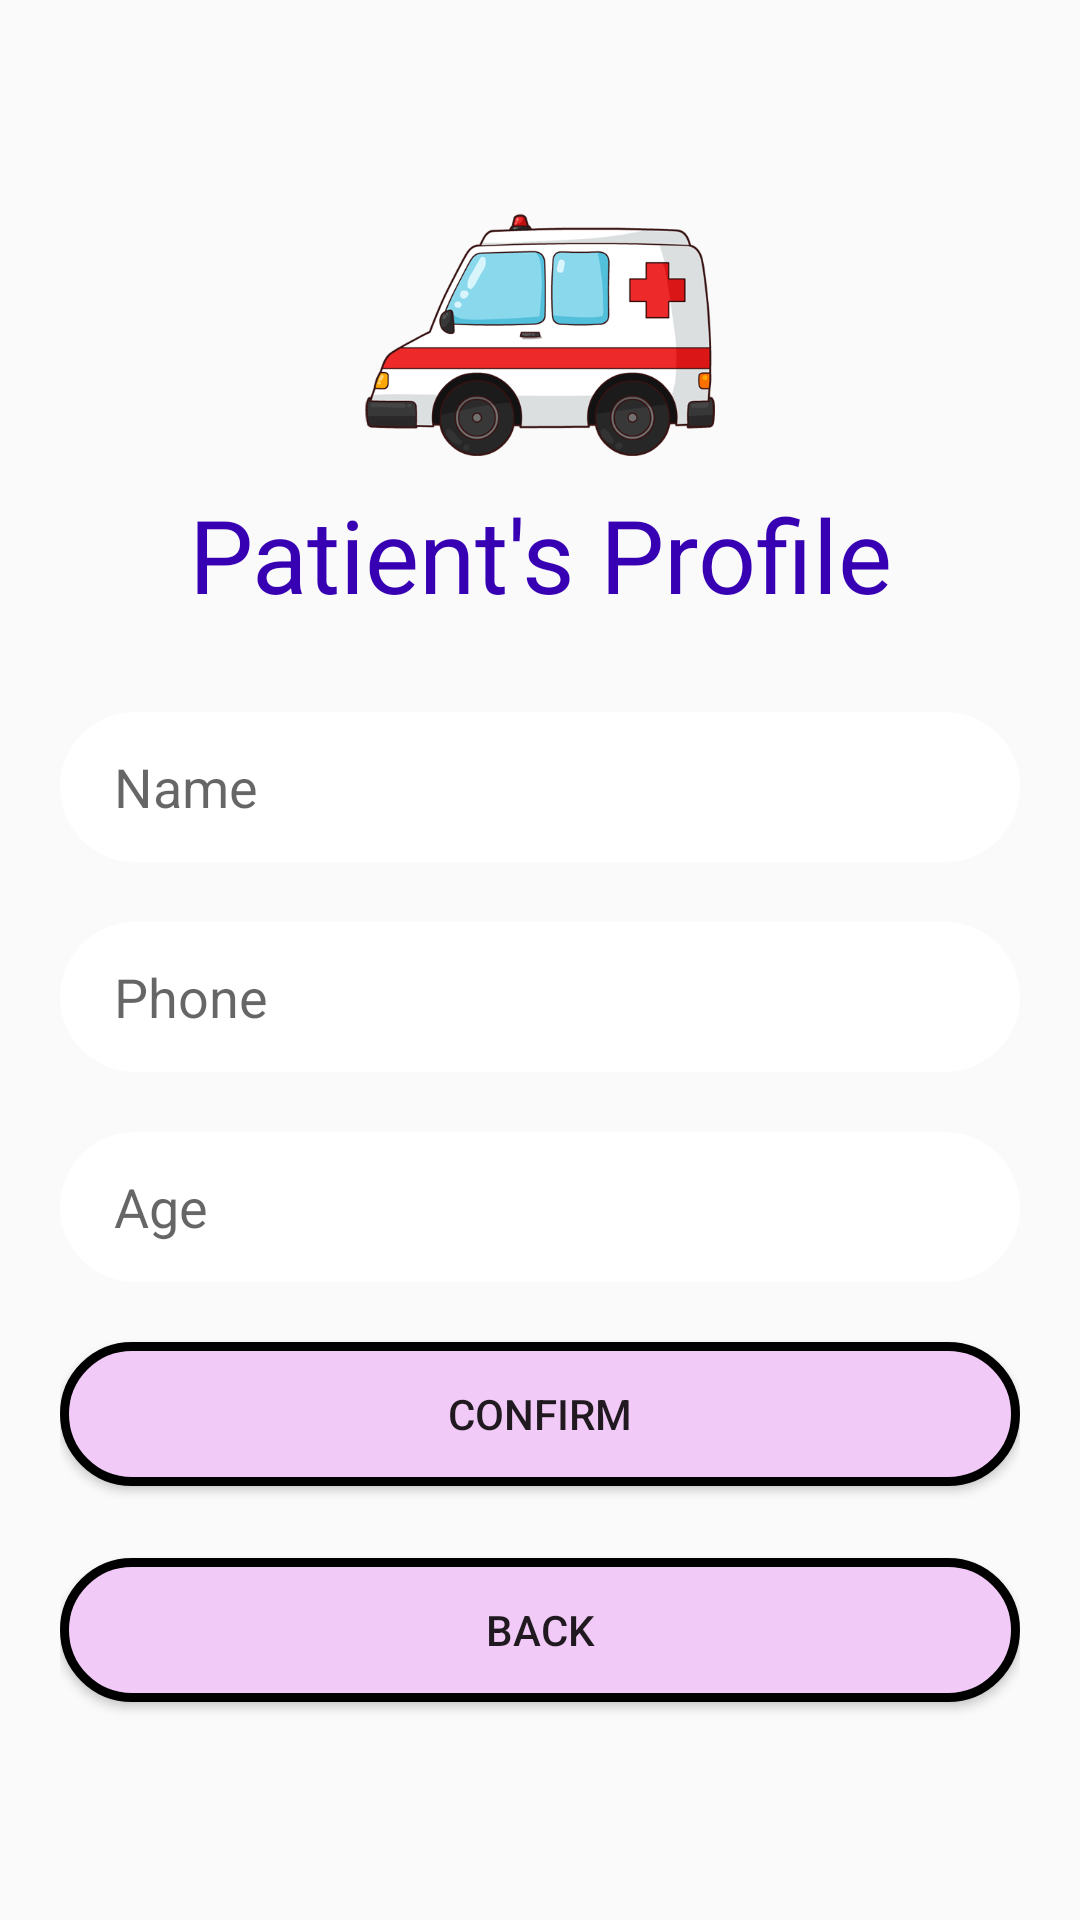

Reconstruct the res/layout file that produces this screen, plus the resources it refers to.
<!-- AndroidManifest.xml: application theme Theme.Ambicare -->
<!-- res/layout/activity_customer_settings.xml -->
<?xml version="1.0" encoding="utf-8"?>
<LinearLayout xmlns:android="http://schemas.android.com/apk/res/android"
    xmlns:app="http://schemas.android.com/apk/res-auto"
    xmlns:tools="http://schemas.android.com/tools"
    android:layout_width="match_parent"
    android:layout_height="match_parent"
    tools:context="com.example.ambicare.CustomerSettingsActivity"
    android:orientation="vertical"
    android:padding="20sp"
    android:background="@drawable/bgrnd"
    >
    <ImageView
        android:id="@+id/imageView"
        android:layout_width="match_parent"
        android:layout_height="81dp"
        android:layout_alignParentStart="true"
        android:layout_alignParentTop="true"
        android:layout_marginTop="51dp"
        app:srcCompat="@drawable/ambu"
        tools:ignore="VectorDrawableCompat" />

    <TextView
        android:id="@+id/textView2"
        android:layout_width="match_parent"
        android:layout_height="wrap_content"
        android:layout_marginTop="10dp"
        android:gravity="center"
        android:text="Patient's Profile"
        android:textColor="@color/colorPrimaryDark"
        android:textSize="34sp"
        app:fontFamily="@font/baloo_chettan" />

    <EditText
        android:id="@+id/name"
        android:layout_width="match_parent"
        android:layout_height="50dp"
        android:layout_marginTop="30dp"
        android:paddingLeft="18dp"
        android:layout_marginBottom="20sp"
        android:background="@drawable/rounded_edittext_background"
        android:hint="Name" />
    <EditText
        android:id="@+id/phone"
        android:layout_width="match_parent"
        android:layout_height="50dp"
        android:paddingLeft="18dp"
        android:background="@drawable/rounded_edittext_background"
        android:hint="Phone"
        android:layout_marginBottom="20sp"
        android:inputType="number"
        />
    <EditText
        android:id="@+id/age"
        android:layout_width="match_parent"
        android:layout_height="50dp"
        android:paddingLeft="18dp"
        android:background="@drawable/rounded_edittext_background"
        android:hint="Age"
        android:layout_marginBottom="20sp"
        android:inputType="number"
        />
    <Button
        android:layout_width="match_parent"
        android:layout_height="wrap_content"
        android:id="@+id/confirm"
        android:text="Confirm"
        android:layout_marginBottom="24dp"
        android:background="@drawable/button_design"
        />

    <Button
        android:id="@+id/back"
        android:layout_width="match_parent"
        android:layout_height="wrap_content"
        android:background="@drawable/button_design"
        android:text="Back" />
</LinearLayout>
<!-- resources referenced by this layout -->
<resources>
  <!-- drawable ambu: png bitmap (drawable-v24, 51059 bytes) -->
  <!-- drawable button_design (drawable) -->
  <shape xmlns:android="http://schemas.android.com/apk/res/android">
      <solid android:color="#F2CAF8" /> 
      <stroke
          android:width="3dp"
      android:color="#000000" />
      <corners android:radius="25dp" />
  
  </shape>
  <!-- drawable rounded_edittext_background (drawable) -->
  <shape xmlns:android="http://schemas.android.com/apk/res/android">
      <solid android:color="#FFFF" /> 
      <corners android:radius="30dp" /> 
  </shape>
  <style name="Theme.Ambicare" parent="Theme.AppCompat.DayNight.DarkActionBar">
          
          <item name="colorPrimary">@color/purple_500</item>
          <item name="colorPrimaryVariant">@color/purple_700</item>
          <item name="colorOnPrimary">@color/white</item>
          
          <item name="colorSecondary">@color/teal_200</item>
          <item name="colorSecondaryVariant">@color/teal_700</item>
          <item name="colorOnSecondary">@color/black</item>
          
          <item name="android:statusBarColor" tools:targetApi="l">?attr/colorPrimaryVariant</item>
          
      </style>
  <!-- not gathered from this repository: default colours our renderer supplied (Android Studio template values) -->
  <color name="purple_500">#FF6200EE</color>
  <color name="purple_700">#FF3700B3</color>
  <color name="teal_200">#FF03DAC5</color>
  <color name="teal_700">#FF018786</color>
  <color name="black">#FF000000</color>
  <color name="white">#FFFFFFFF</color>
  <color name="colorPrimaryDark">#FF3700B3</color>
</resources>
